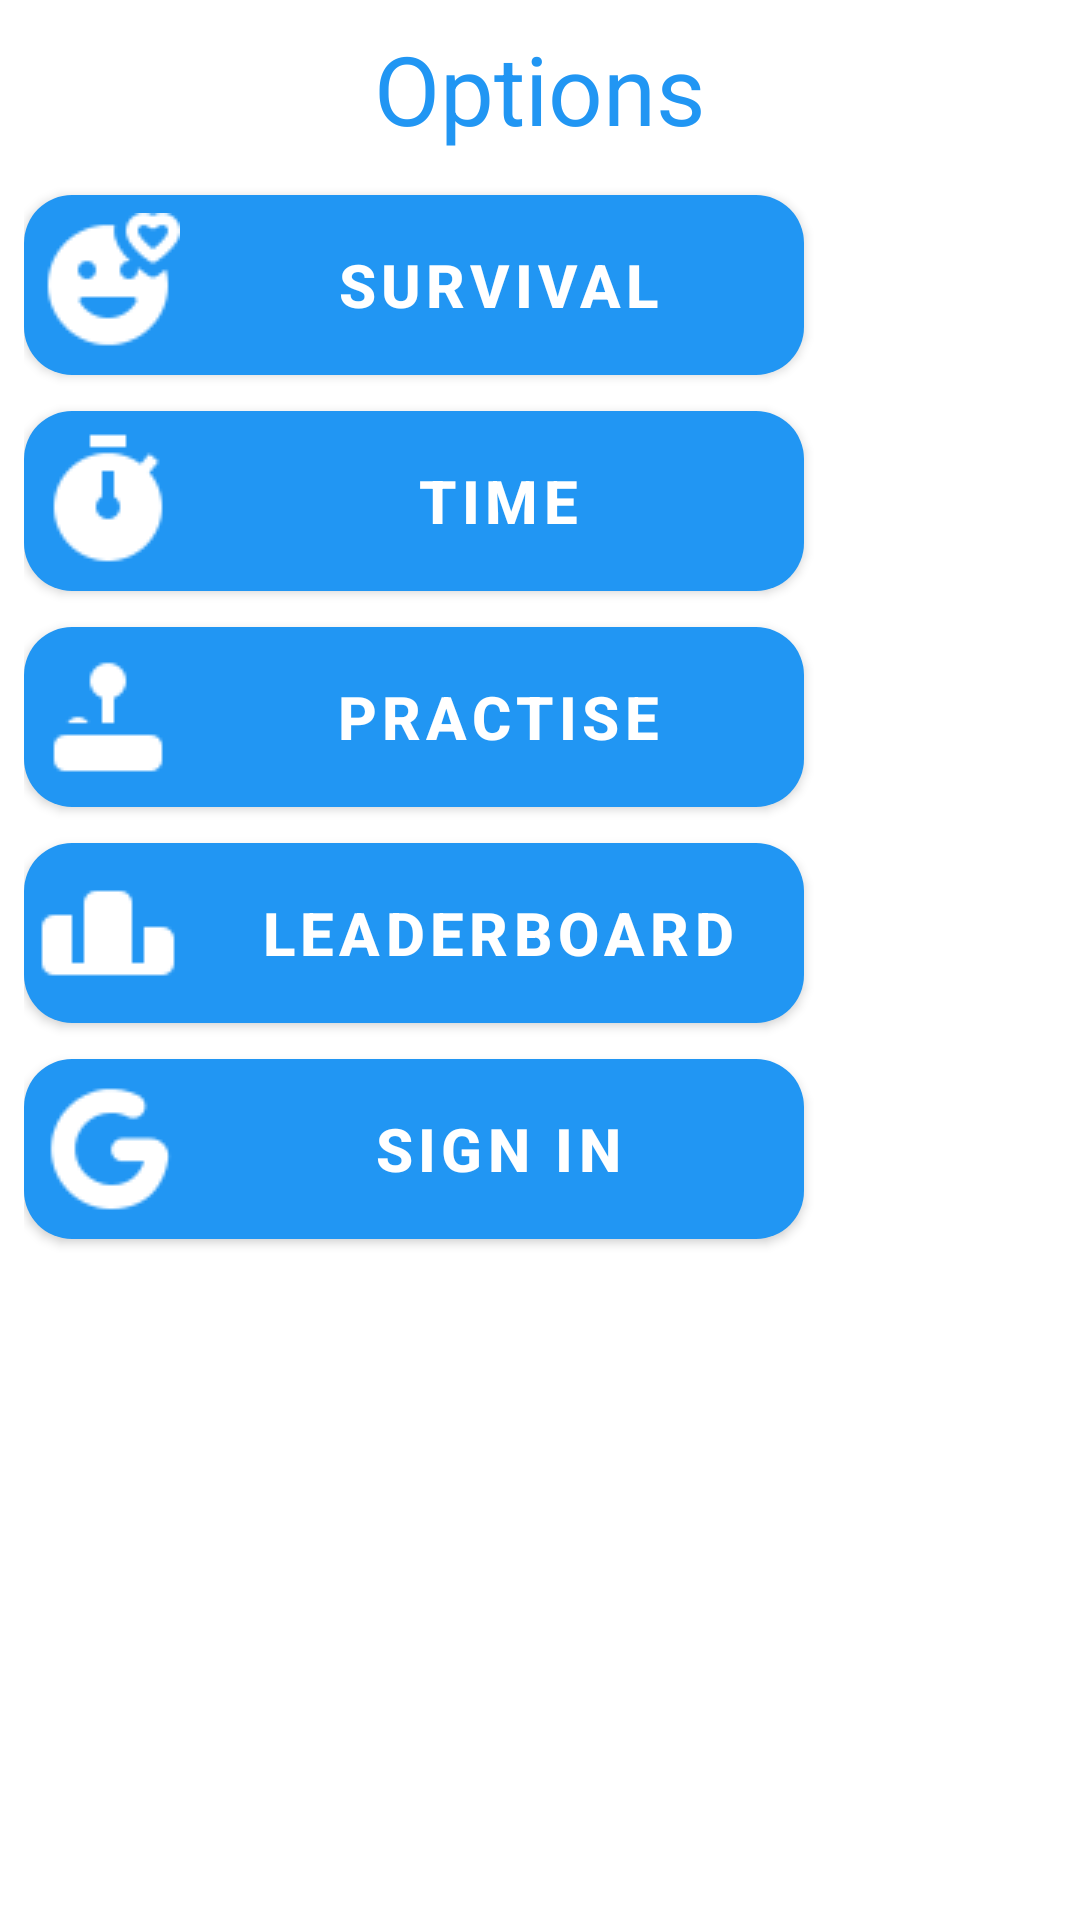

Here is an Android app screen rendered from its layout file. Give the layout XML and the strings, colors and styles it references.
<!-- AndroidManifest.xml: application theme AppTheme -->
<!-- res/layout/fragment_menu.xml -->
<?xml version="1.0" encoding="utf-8"?>
<LinearLayout xmlns:android="http://schemas.android.com/apk/res/android"
    xmlns:app="http://schemas.android.com/apk/res-auto"
    android:layout_width="wrap_content"
    android:layout_height="wrap_content"
    android:layout_gravity="center"
    android:orientation="vertical"
    android:padding="@dimen/default_margin">

    <TextView
        android:layout_width="match_parent"
        android:layout_height="wrap_content"
        android:textSize="@dimen/subtitle"
        android:textAlignment="center"
        android:layout_gravity="center_horizontal"
        android:layout_marginBottom="@dimen/default_margin"
        android:text="@string/options"
        android:textColor="@color/primaryColor" />

    <com.google.android.material.button.MaterialButton
        android:id="@+id/random"
        style="@style/MainMenu_Item_Style"
        android:text="@string/survival_mode"
        app:icon="@drawable/smiling_face_with_heart" />

    <com.google.android.material.button.MaterialButton
        android:id="@+id/lightning_round"
        style="@style/MainMenu_Item_Style"
        android:text="@string/time_mode"
        app:icon="@drawable/stopwatch_pink" />

    <com.google.android.material.button.MaterialButton
        android:id="@+id/practise"
        style="@style/MainMenu_Item_Style"
        android:text="@string/practise_mode"
        app:icon="@drawable/joystick_pink" />

    <com.google.android.material.button.MaterialButton
        android:id="@+id/leaderboard"
        style="@style/MainMenu_Item_Style"
        android:text="@string/leaderboard"
        app:icon="@drawable/leaderboard_pink" />

    <com.google.android.material.button.MaterialButton
        android:id="@+id/user"
        style="@style/MainMenu_Item_Style"
        android:text="@string/sign_in"
        app:icon="@drawable/google" />
</LinearLayout>
<!-- resources referenced by this layout -->
<resources>
  <color name="primaryColor">#2196f3</color>
  <dimen name="default_margin">8dp</dimen>
  <dimen name="subtitle">32sp</dimen>
  <!-- drawable google: png bitmap (drawable, 1568 bytes) -->
  <!-- drawable joystick_pink: png bitmap (drawable, 711 bytes) -->
  <!-- drawable leaderboard_pink: png bitmap (drawable, 489 bytes) -->
  <!-- drawable smiling_face_with_heart: png bitmap (drawable, 1885 bytes) -->
  <!-- drawable stopwatch_pink: png bitmap (drawable, 1107 bytes) -->
  <string name="leaderboard">Leaderboard</string>
  <string name="options">Options</string>
  <string name="practise_mode">Practise</string>
  <string name="sign_in">Sign in</string>
  <string name="survival_mode">Survival</string>
  <string name="time_mode">"Time"</string>
  <style name="MainMenu_Item_Style">
          <item name="android:layout_width">@dimen/menu_item_label_width</item>
          <item name="android:layout_height">@dimen/menu_item_height</item>
          <item name="android:textSize">@dimen/menu_item_label</item>
          <item name="android:drawablePadding">@dimen/menu_item_label_drawable_padding</item>
          <item name="cornerRadius">@dimen/corner_radius</item>
          <item name="android:padding">@dimen/menu_item_label_padding</item>
          <item name="android:layout_margin">@dimen/menu_item_label_margin</item>
          <item name="android:textStyle">bold</item>
      </style>
  <style name="AppTheme" parent="Theme.MaterialComponents.Light.NoActionBar">
          
          <item name="colorPrimary">@color/primaryColor</item>
          <item name="colorPrimaryDark">@color/primaryDarkColor</item>
          <item name="colorAccent">@color/secondaryColor</item>
          <item name="android:soundEffectsEnabled">false</item>
      </style>
  <dimen name="menu_item_label_width">280dp</dimen>
  <dimen name="menu_item_height">72dp</dimen>
  <dimen name="menu_item_label">20sp</dimen>
  <dimen name="menu_item_label_drawable_padding">8dp</dimen>
  <dimen name="corner_radius">16dp</dimen>
  <dimen name="menu_item_label_padding">8dp</dimen>
  <dimen name="menu_item_label_margin">8dp</dimen>
  <color name="primaryDarkColor">#0069c0</color>
  <color name="secondaryColor">#ffea00</color>
</resources>
